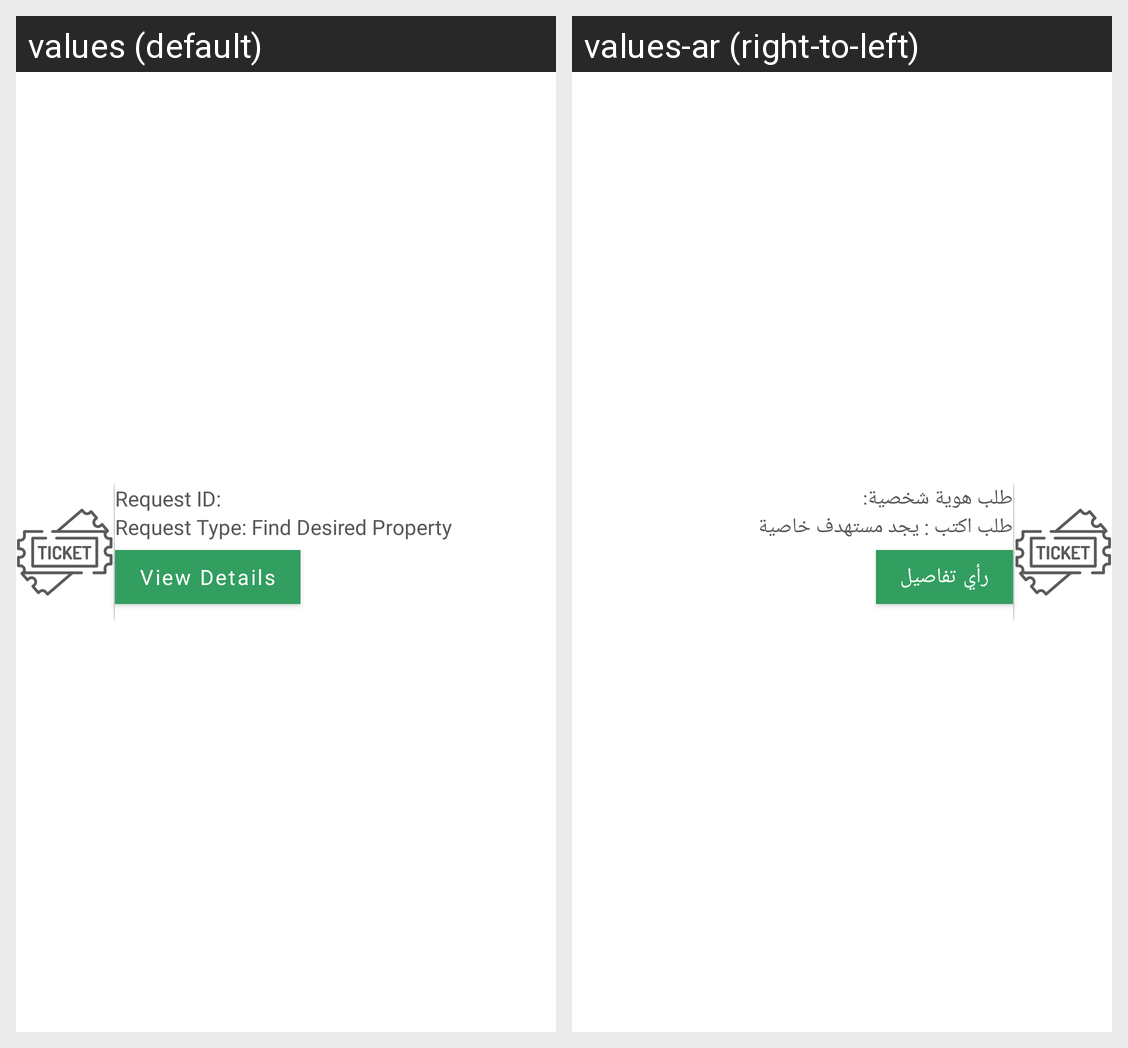

Locale-by-locale string values for the Android screen shown in this grid:
Android screen res/layout/list_requested_property_ticket_item.xml rendered under 2 locales, left to right: values (default), values-ar (right-to-left). Device: Nexus 5 (rendered at 1080×1920; each locale shown at half size, 540×960, under a caption strip naming it); theme Theme.PropertyUser.NoActionBar.
Strings drawn on this screen, with the default value and each locale's value (text and hints the layout hard-codes, and strings that could not be matched under every locale, appear in the picture but are not listed):

tvRequestId
  values: Request ID:
  values-ar: طلب هوية شخصية:

tvRequestType2
  values: Request Type: Find Desired Property
  values-ar: طلب اكتب : يجد مستهدف خاصية

btnViewDetails
  values: View Details
  values-ar: رأي تفاصيل
